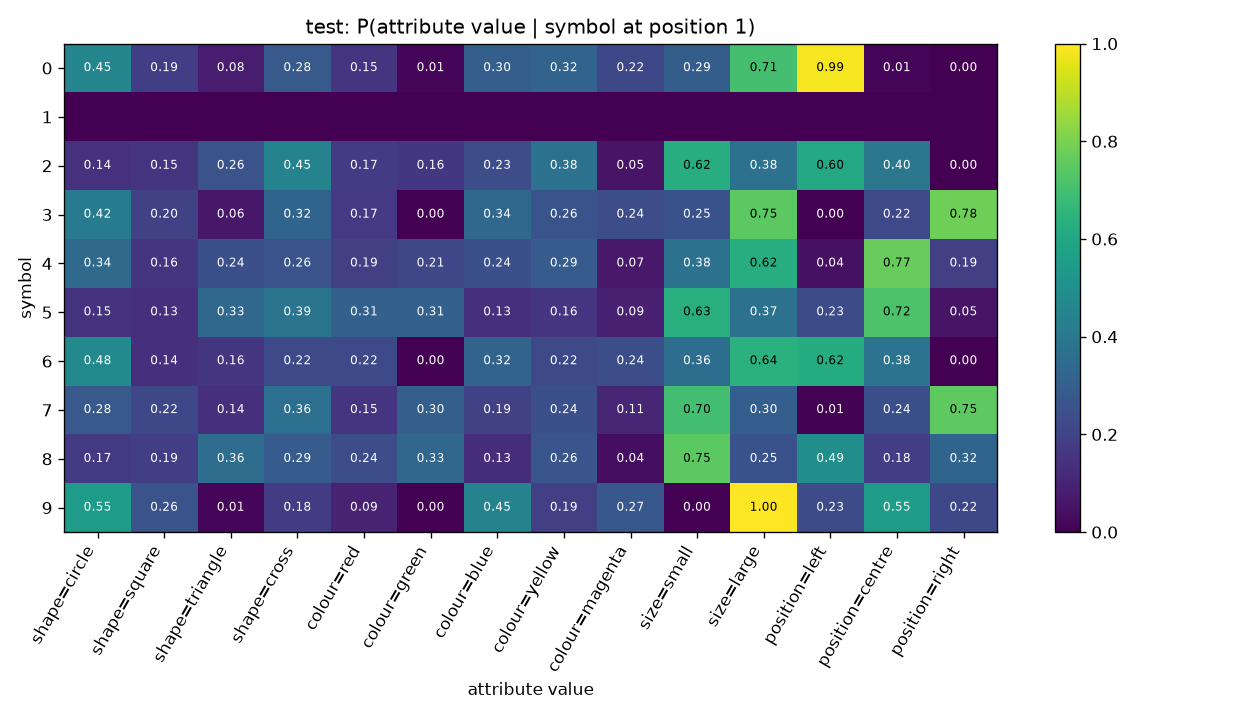

Data behind this chart, as committed beside it:
symbol, shape=circle, shape=square, shape=triangle, shape=cross, colour=red, colour=green, colour=blue, colour=yellow, colour=magenta, size=small, size=large, position=left, position=centre, position=right
0, 0.4532, 0.1871, 0.07914, 0.2806, 0.1511, 0.01439, 0.3022, 0.3165, 0.2158, 0.295, 0.705, 0.9856, 0.01439, 0.0
1, , , , , , , , , , , , , , 
2, 0.1429, 0.1531, 0.2551, 0.449, 0.1735, 0.1633, 0.2347, 0.3776, 0.05102, 0.6224, 0.3776, 0.602, 0.398, 0.0
3, 0.4173, 0.1969, 0.06299, 0.3228, 0.1654, 0.0, 0.3386, 0.2598, 0.2362, 0.252, 0.748, 0.0, 0.2205, 0.7795
4, 0.3444, 0.1556, 0.2444, 0.2556, 0.1889, 0.2111, 0.2444, 0.2889, 0.06667, 0.3778, 0.6222, 0.04444, 0.7667, 0.1889
5, 0.1467, 0.1333, 0.3333, 0.3867, 0.3067, 0.3067, 0.1333, 0.16, 0.09333, 0.6267, 0.3733, 0.2267, 0.72, 0.05333
6, 0.48, 0.14, 0.16, 0.22, 0.22, 0.0, 0.32, 0.22, 0.24, 0.36, 0.64, 0.62, 0.38, 0.0
7, 0.2788, 0.2182, 0.1394, 0.3636, 0.1515, 0.303, 0.1939, 0.2424, 0.1091, 0.703, 0.297, 0.006061, 0.2424, 0.7515
8, 0.1703, 0.1868, 0.3571, 0.2857, 0.2363, 0.3297, 0.1319, 0.2637, 0.03846, 0.7473, 0.2527, 0.4945, 0.1813, 0.3242
9, 0.5541, 0.2568, 0.01351, 0.1757, 0.09459, 0.0, 0.4459, 0.1892, 0.2703, 0.0, 1.0, 0.2297, 0.5541, 0.2162
